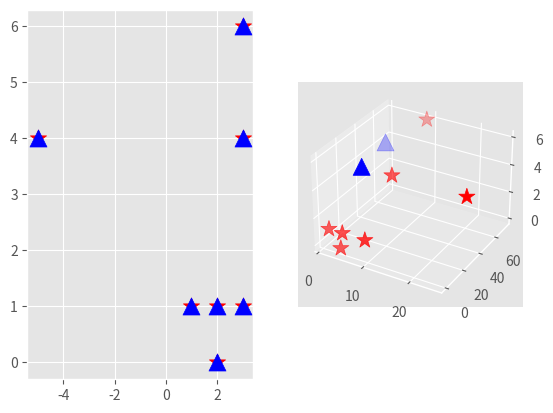

Recreate this plot in Python.
from mpl_toolkits.mplot3d import axes3d
import matplotlib.pyplot as plt
from matplotlib import style

import numpy as np
import math

style.use('ggplot')

def simple_transformation(x1,x2):
	return x1**2, 2*x2**2, x2

c1 = np.array([[1,1],
				[3,1],
				[2,1],
				[2,0],
				[3,6],
				[3,4],
				[-5,4]
				])

c2 = np.array([[2,5], [1.5,4]])

c1_3d = np.array([simple_transformation(x[0], x[1]) for x in c1])
c2_3d = np.array([simple_transformation(x[0], x[1]) for x in c2])

fig = plt.figure()
ax1 = fig.add_subplot(121)
ax2 = fig.add_subplot(122, projection='3d')

ax1.scatter(c1[:,0], c1[:,1], color='r', marker='*', s=150)
ax1.scatter(c1[:,0], c1[:,1], color='b', marker='^', s=150)
ax2.scatter(c1_3d[:,0], c1_3d[:,1], c1_3d[:,2], color='r', marker='*', s=150)
ax2.scatter(c2_3d[:,0], c2_3d[:,1], c2_3d[:,2], color='b', marker='^', s=150)

plt.show()
